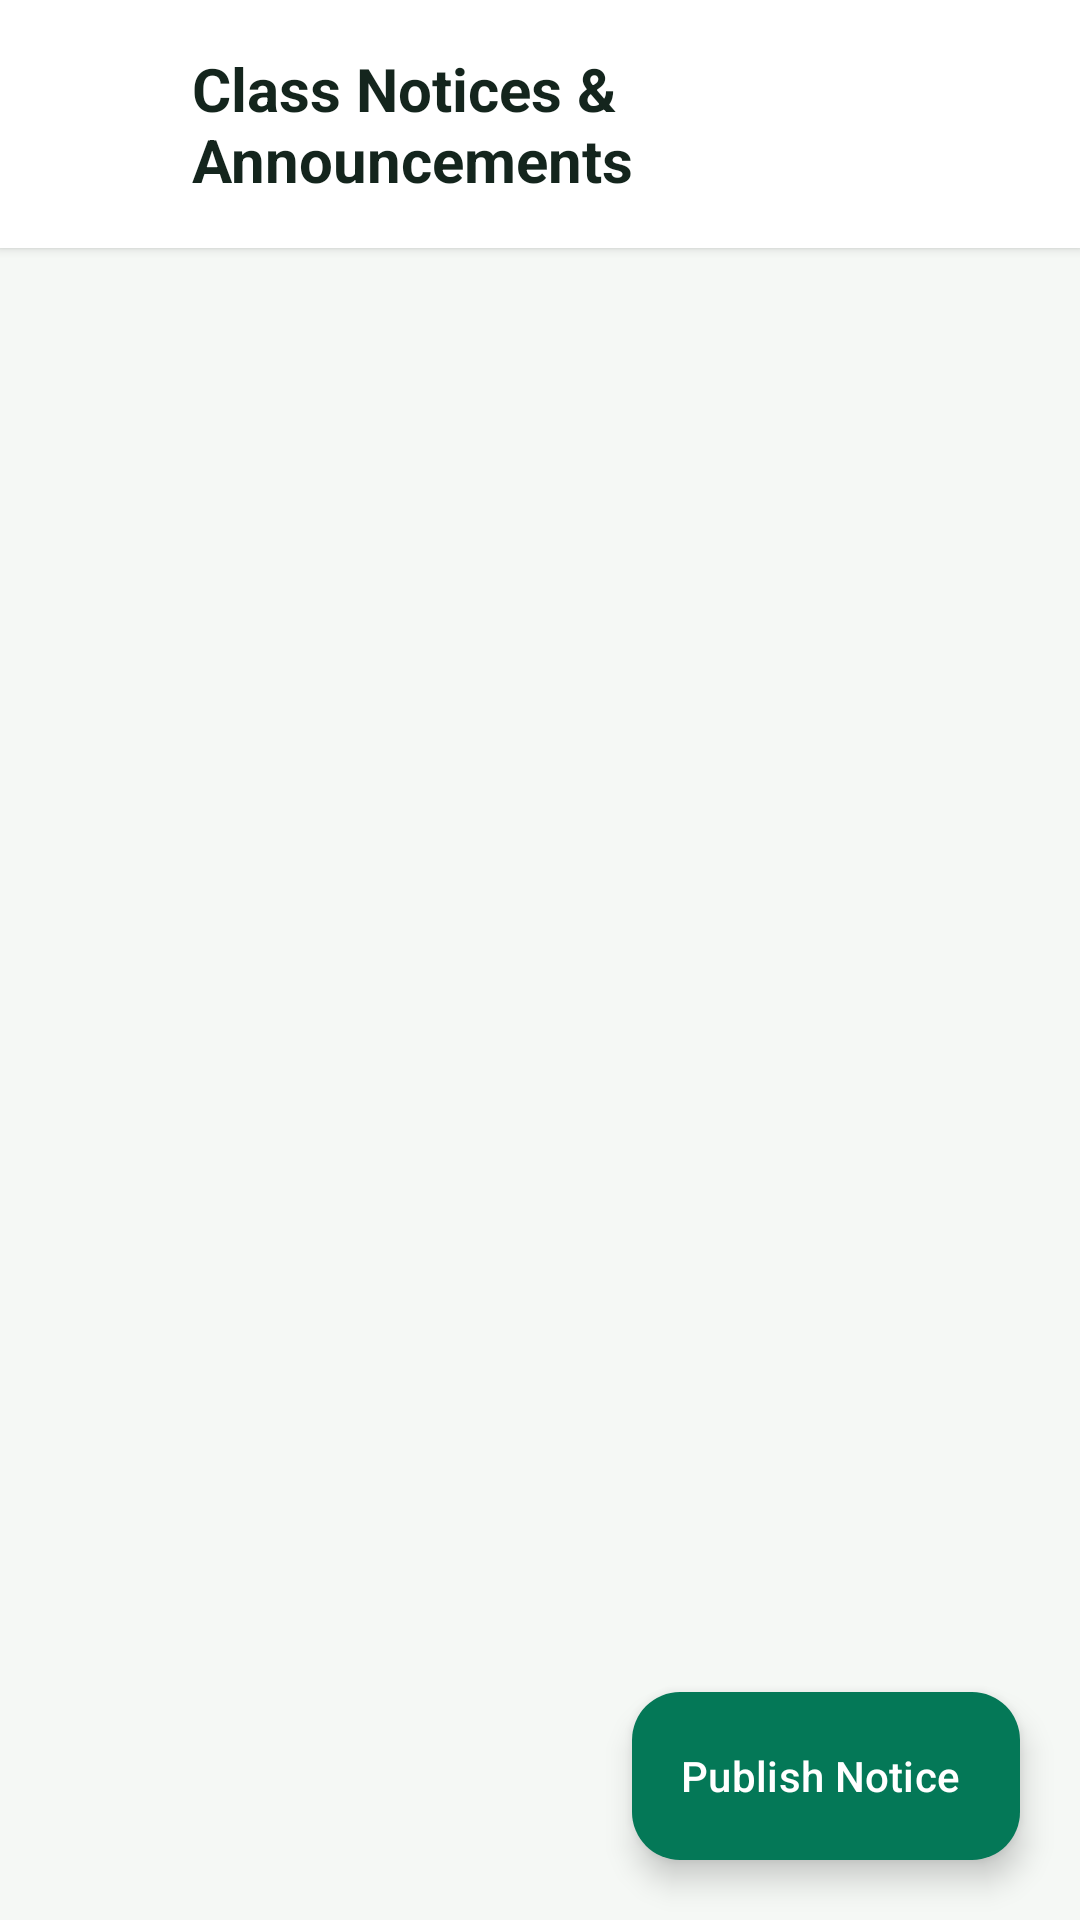

Produce the Android XML layout that renders to this screen, including the resource entries it uses.
<!-- AndroidManifest.xml: application theme Theme.SmartClassroom -->
<!-- res/layout/activity_notice.xml -->
<?xml version="1.0" encoding="utf-8"?>
<androidx.coordinatorlayout.widget.CoordinatorLayout
    xmlns:android="http://schemas.android.com/apk/res/android"
    xmlns:app="http://schemas.android.com/apk/res-auto"
    android:layout_width="match_parent"
    android:layout_height="match_parent"
    android:background="@color/background">

    <LinearLayout
        android:layout_width="match_parent"
        android:layout_height="match_parent"
        android:orientation="vertical">

        
        <LinearLayout
            android:layout_width="match_parent"
            android:layout_height="wrap_content"
            android:orientation="horizontal"
            android:gravity="center_vertical"
            android:padding="16dp"
            android:background="@color/surface"
            android:elevation="2dp">

            <ImageButton
                android:id="@+id/btnBack"
                android:layout_width="40dp"
                android:layout_height="40dp"
                android:background="?attr/selectableItemBackgroundBorderless"
                android:contentDescription="Back"
                android:src="@drawable/ic_arrow_back"
                app:tint="@color/text_primary" />

            <TextView
                android:id="@+id/tvNoticeTitle"
                android:layout_width="0dp"
                android:layout_height="wrap_content"
                android:layout_marginStart="8dp"
                android:layout_weight="1"
                android:text="Class Notices &amp; Announcements"
                android:textSize="20sp"
                android:textStyle="bold"
                android:textColor="@color/text_primary" />
        </LinearLayout>

        <androidx.recyclerview.widget.RecyclerView
            android:id="@+id/rvNotices"
            android:layout_width="match_parent"
            android:layout_height="0dp"
            android:layout_weight="1"
            android:layout_marginTop="8dp" />

        <LinearLayout
            android:id="@+id/layoutEmptyNotice"
            android:layout_width="match_parent"
            android:layout_height="0dp"
            android:layout_weight="1"
            android:orientation="vertical"
            android:gravity="center"
            android:padding="32dp"
            android:visibility="gone">

            <ImageView
                android:layout_width="60dp"
                android:layout_height="60dp"
                android:src="@drawable/ic_notice"
                app:tint="@color/text_hint" />

            <TextView
                android:layout_width="wrap_content"
                android:layout_height="wrap_content"
                android:layout_marginTop="12dp"
                android:text="No Notices Posted"
                android:textSize="15sp"
                android:textStyle="bold"
                android:textColor="@color/text_secondary" />
        </LinearLayout>

    </LinearLayout>

    <com.google.android.material.floatingactionbutton.ExtendedFloatingActionButton
        android:id="@+id/fabAddNotice"
        android:layout_width="wrap_content"
        android:layout_height="wrap_content"
        android:layout_gravity="bottom|end"
        android:layout_margin="20dp"
        android:text="Publish Notice"
        android:textColor="@color/white"
        app:icon="@drawable/ic_add"
        app:iconTint="@color/white"
        app:backgroundTint="@color/primary" />

</androidx.coordinatorlayout.widget.CoordinatorLayout>
<!-- resources referenced by this layout -->
<resources>
  <color name="background">#F5F8F5</color>
  <color name="primary">#047857</color>
  <color name="surface">#FFFFFF</color>
  <color name="text_hint">#9AA99F</color>
  <color name="text_primary">#14251D</color>
  <color name="text_secondary">#64756B</color>
  <color name="white">#FFFFFFFF</color>
  <!-- drawable ic_notice (drawable) -->
  <vector xmlns:android="http://schemas.android.com/apk/res/android"
      android:width="24dp"
      android:height="24dp"
      android:viewportWidth="24"
      android:viewportHeight="24">
    <path
        android:fillColor="@color/primary"
        android:pathData="M20,2H4c-1.1,0 -1.99,0.9 -1.99,2L2,22l4,-4h14c1.1,0 2,-0.9 2,-2V4c0,-1.1 -0.9,-2 -2,-2zm-7,12h-2v-2h2v2zm0,-4h-2V6h2v4z"/>
  </vector>
  <style name="Theme.SmartClassroom" parent="Theme.Material3.DayNight.NoActionBar">
  
          
          <item name="colorPrimary">@color/primary</item>
          <item name="colorPrimaryVariant">@color/primary_dark</item>
          <item name="colorOnPrimary">@color/white</item>
  
          
          <item name="colorSecondary">@color/secondary</item>
          <item name="colorSecondaryVariant">@color/secondary_light</item>
          <item name="colorOnSecondary">@color/white</item>
  
          
          <item name="android:windowBackground">@color/background</item>
          <item name="colorSurface">@color/surface</item>
          <item name="colorOnSurface">@color/text_primary</item>
  
          
          <item name="android:statusBarColor">@color/background</item>
          <item name="android:windowLightStatusBar">true</item>
  
          
          <item name="android:navigationBarColor">@color/background</item>
  
          
          <item name="android:windowActionModeOverlay">true</item>
  
      </style>
  <color name="primary_dark">#064E3B</color>
  <color name="secondary">#0F2922</color>
  <color name="secondary_light">#365B4D</color>
</resources>
